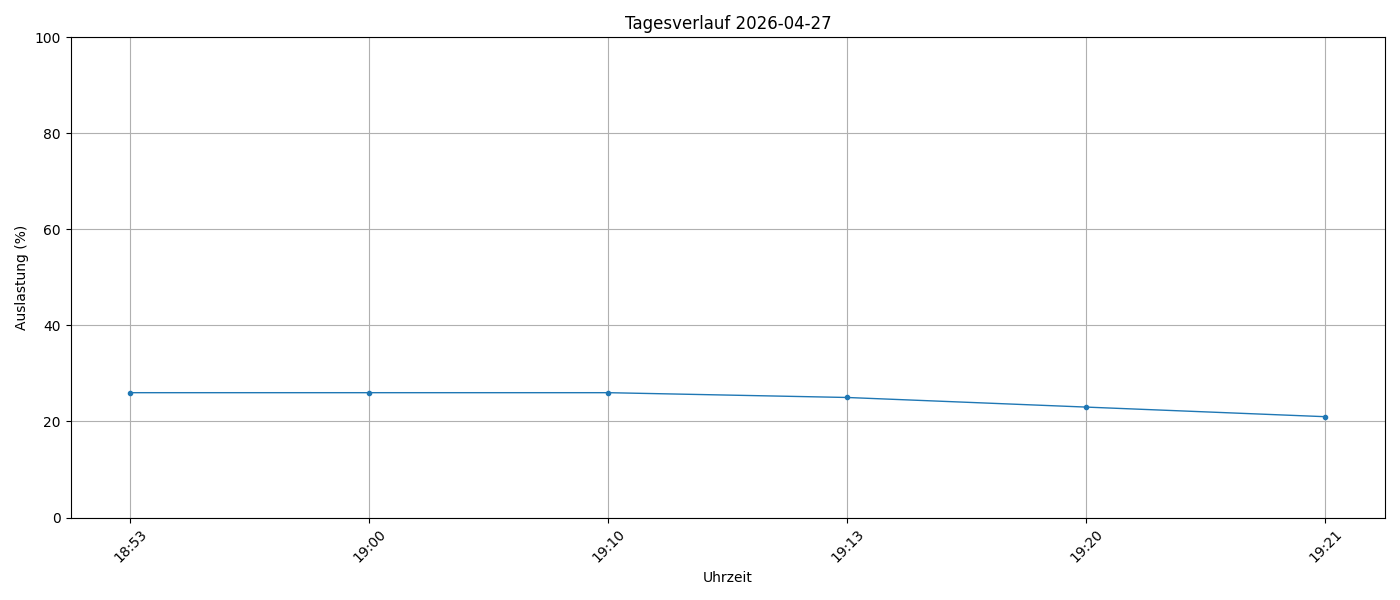

The file beside this chart, header and first rows:
timestamp, load_percent
2026-04-27 18:53:58, 26
2026-04-27 19:00:01, 26
2026-04-27 19:10:01, 26
2026-04-27 19:13:56, 25
2026-04-27 19:20:01, 23
2026-04-27 19:21:36, 21
